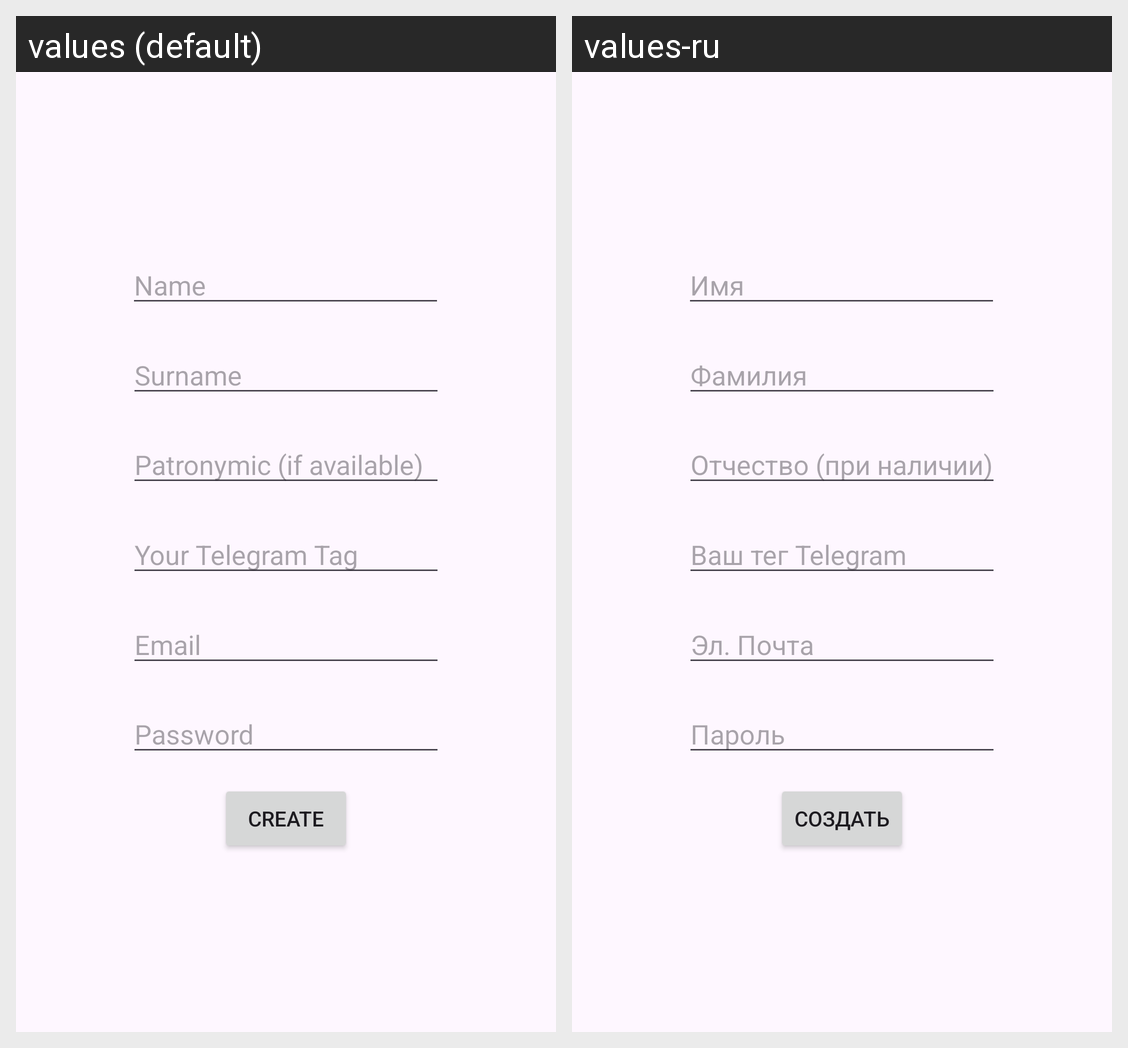

The same Android screen rendered under two of its app's locales, left to right. List the strings drawn on it with the default value and each locale's translation.
Android screen res/layout/activity_create_user.xml rendered under 2 locales, left to right: values (default), values-ru. Device: Nexus 5 (rendered at 1080×1920; each locale shown at half size, 540×960, under a caption strip naming it); theme Theme.Template.
Strings drawn on this screen, with the default value and each locale's value (text and hints the layout hard-codes, and strings that could not be matched under every locale, appear in the picture but are not listed):

prompt_surname
  values: Surname
  values-ru: Фамилия

create
  values: Create
  values-ru: Создать

prompt_password
  values: Password
  values-ru: Пароль

prompt_email
  values: Email
  values-ru: Эл. Почта

prompt_patronymic
  values: Patronymic (if available)
  values-ru: Отчество (при наличии)

prompt_name
  values: Name
  values-ru: Имя

prompt_telegram_tag
  values: Your Telegram Tag
  values-ru: Ваш тег Telegram
